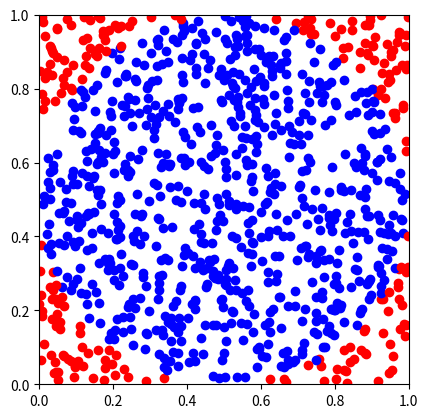

Generate this figure with matplotlib:
from matplotlib.pyplot import axis, plot, show # type: ignore
from random import random
from math import dist


axis('square')
axis((0, 1, 0, 1))

albastre = 0

for _ in range(1000):
    F=[random(),random()]
    ascutit = 0
    obtuz = 0
    if dist(F, [0.5, 0.5]) < 0.5:
        plot(F[0],F[1],'bo')
        albastre = albastre + 1
    else:
        plot(F[0],F[1],'ro')

albastre = albastre / 1000 * 4

print(albastre)

show()